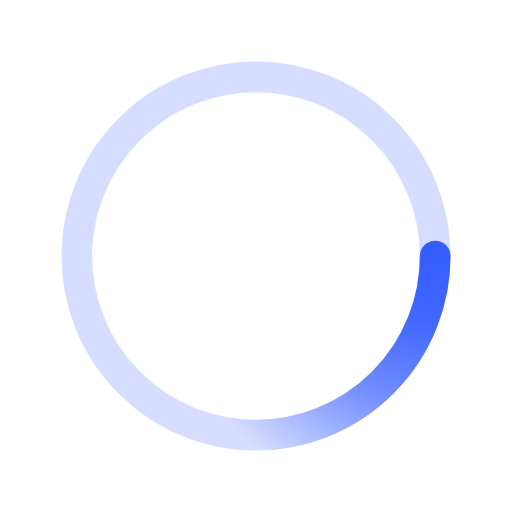
t = 0.00 s
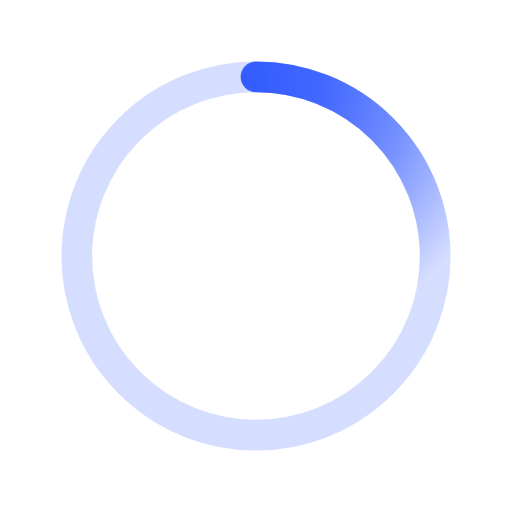
t = 0.50 s
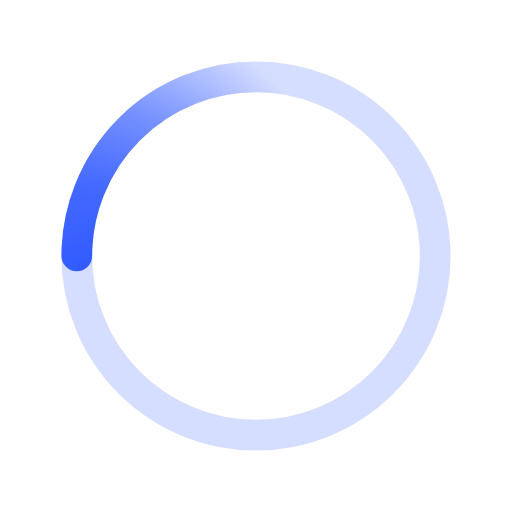
t = 1.00 s
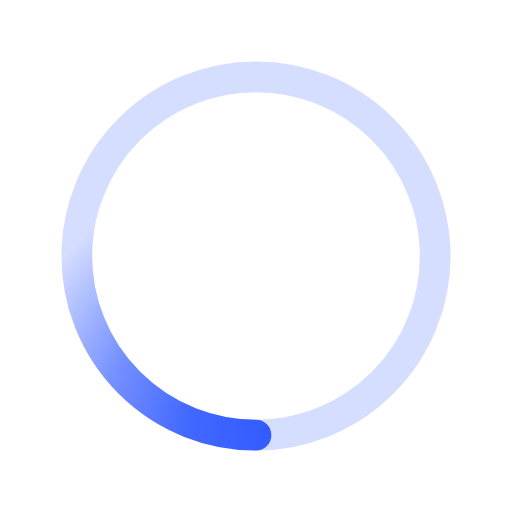
t = 1.50 s

The animated SVG that drew these frames (rendered in a browser with its animation timeline set to each time). Animation: 1 SMIL element (animateTransform=1); one cycle of 2.00 s, repeats indefinitely.

﻿<svg xmlns='http://www.w3.org/2000/svg' viewBox='0 0 200 200'><radialGradient id='a12' cx='.66' fx='.66' cy='.3125' fy='.3125' gradientTransform='scale(1.5)'><stop offset='0' stop-color='#335CFF'></stop><stop offset='.3' stop-color='#335CFF' stop-opacity='.9'></stop><stop offset='.6' stop-color='#335CFF' stop-opacity='.6'></stop><stop offset='.8' stop-color='#335CFF' stop-opacity='.3'></stop><stop offset='1' stop-color='#335CFF' stop-opacity='0'></stop></radialGradient><circle transform-origin='center' fill='none' stroke='url(#a12)' stroke-width='12' stroke-linecap='round' stroke-dasharray='200 1000' stroke-dashoffset='0' cx='100' cy='100' r='70'><animateTransform type='rotate' attributeName='transform' calcMode='spline' dur='2' values='360;0' keyTimes='0;1' keySplines='0 0 1 1' repeatCount='indefinite'></animateTransform></circle><circle transform-origin='center' fill='none' opacity='.2' stroke='#335CFF' stroke-width='12' stroke-linecap='round' cx='100' cy='100' r='70'></circle></svg>